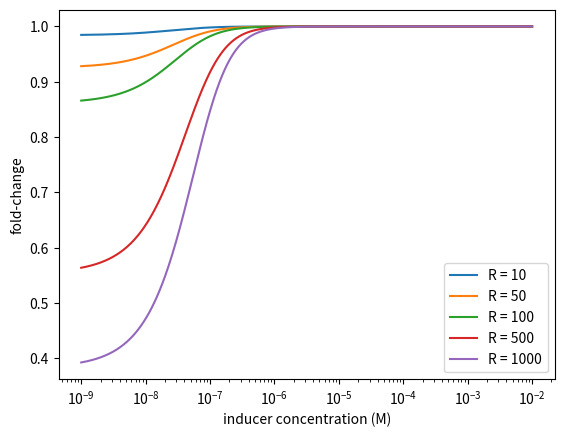
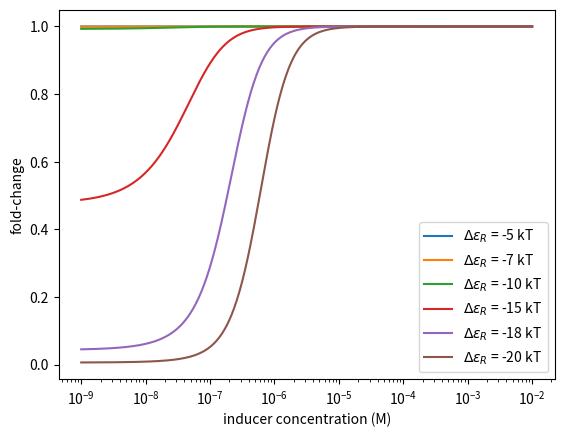
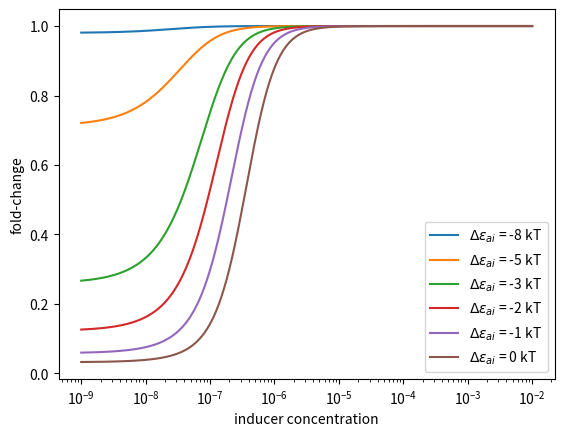

Generate these figures, in order, with matplotlib:
# Import the necessary modules.
import numpy as np
import matplotlib.pyplot as plt
import seaborn as sns

# In this script, we will examine the behavior fo the fold-change equation for
# the case of the LacI inducible regulation. As a reminder, the equation for
# fold-change is given by
#
# fold-change = (1 + (1 + c/ka)^2 / ((1 + c/ka)^2 + e^(-ep_ai)(1 + c/ki)^2) * (R / Nns)e^(-ep_r))^-1
#
# where c is the inducer concentration, ka is the binding constant of inducer
# to the active repressor, ki is the binding constant of inducer to the
# inactive repressor, ep_ai is the energy difference between active and
# inactive repressor, R is the number of repressors in the cell, Nns is the
# number of nonspecific binding sites for the repressor and ep_r is the
# binding energy of the repressor to the DNA.

# We'll look at how this changes under three circumstances -- when there is
# varying numbers of repressors per cell, with varying binding strengths of the
# repressor to the DNA, and with varying energetic difference between the
# active and inactive state.

# To begin, we'll define some parameter values for varying the repressor copy
# number.
c = np.logspace(-9, -2, 500)  # Range of inducer concentration in M
ka = 200E-6  # Binding constant of inducer to repressor in M
ki = 50E-9  # Binding constant of inducer to inactive repressor in M
ep_ai = -5  # Difference between active and inactive state in kT
ep_r = -14  # Binding energy of the repressor to the DNA in the active state in kT

# Now we'll set up a range of R.
repressors = [10, 50, 100, 500, 1000]

# We'll use the same equation for fold-change over and over again, so we
# can define this as a function.
def calc_fold_change(c, ka, ki, ep_ai, ep_r, R, Nns=5E6):
    """
    Computes the fold change of the MWC model for lacI induction.
    """

    # Compute the mwc component
    mwc_term = (1 + c / ka)**2 / ((1 + c/ka)**2 +\
                np.exp(-ep_ai) * (1 + c /  ki)**2)

    # Compute the repression.
    repression = 1 + mwc_term * (R / Nns) * np.exp(-ep_r)

    # Now compute and return the fold-change
    fold_change = 1 / repression
    return fold_change


# Great! Now let's evaluate this function over a range of repressor copy
# numbers.
plt.figure()
for R in repressors:
    fold_change = calc_fold_change(c, ka, ki, ep_ai, ep_r, R)
    plt.plot(c, fold_change, label='R = ' + str(R))

# Now we can add our labels.
plt.xscale('log')
plt.xlabel('inducer concentration (M)')
plt.ylabel('fold-change')
plt.legend()
plt.show()

# We can see that with a few repressors, it takes only a little bit of inducer
# to greatly increase the expression.

# Let's take a look at a range of DNA binding strengths.
R = 250  # Reset the number of repressors as static.
binding_strengths = [-5, -7, -10, -15, -18, -20]  # Range of DNA binding strengths in kT

# Set up a new figure and loop once again.
plt.figure()
for ep_r in binding_strengths:
    fold_change = calc_fold_change(c, ka, ki, ep_ai, ep_r, R)
    plt.plot(c, fold_change, label=r'$\Delta\epsilon_R$ = ' + str(ep_r) + ' kT')

# Add labels and show it.
plt.xscale('log')
plt.xlabel('inducer concentration (M)')
plt.ylabel('fold-change')
plt.legend()
plt.show()

# Now we can see that by changing that binding sterength, we can see a large
# amount of diversity of response. We can significantly change the dynamic
# range of fold-change.

# Now let's take a look at varying the energy difference between the active and
# inactive repressor.
ai_energies = [-8, -5, -3, -2, -1, 0]
ep_r = -14

# Set up a new figure and loop once again... again.
plt.figure()
for ep_ai in ai_energies:
    fold_change = calc_fold_change(c, ka, ki, ep_ai, ep_r, R)
    plt.plot(c, fold_change, label=r'$\Delta\epsilon_{ai}$ = ' + str(ep_ai) + ' kT')
plt.xscale('log')
plt.xlabel('inducer concentration')
plt.ylabel('fold-change')
plt.legend()
plt.show()
